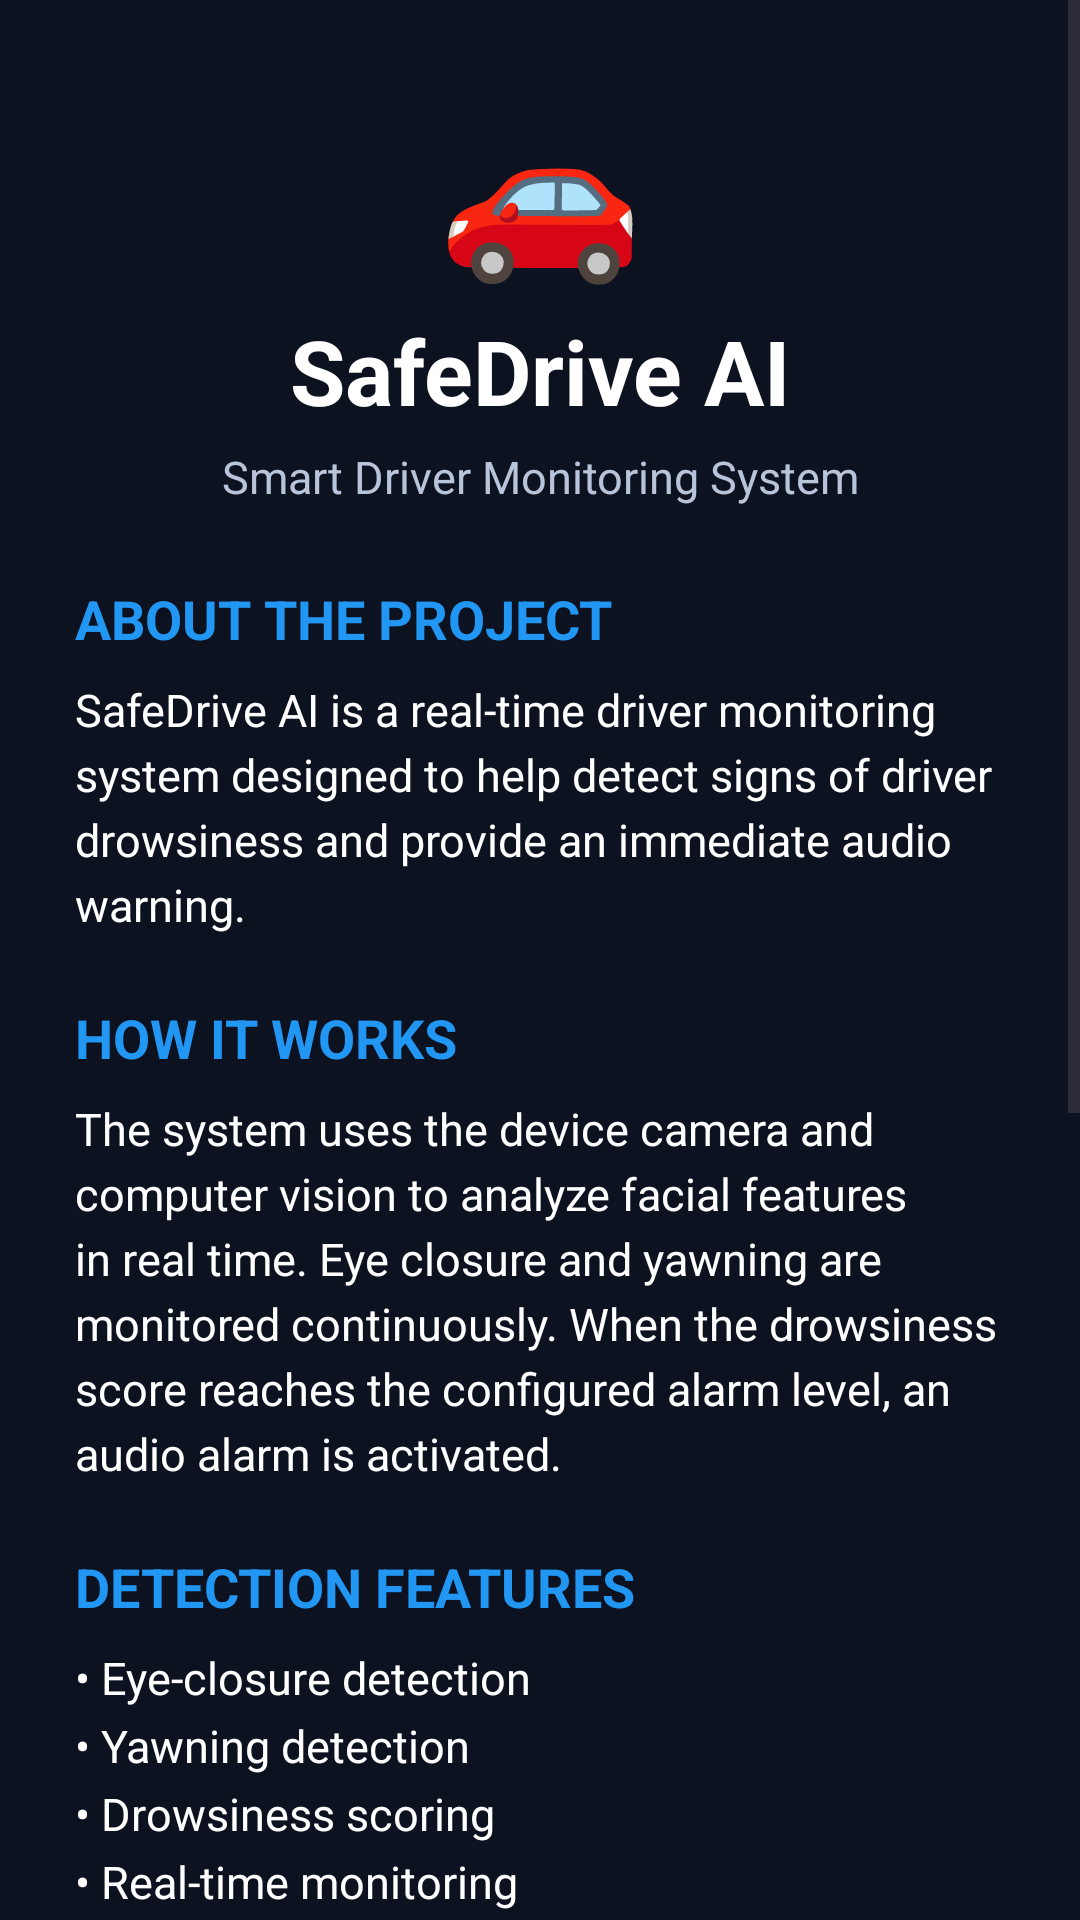

Write the Android layout XML for this screen, with the resource values it uses.
<!-- AndroidManifest.xml: application theme Theme.SafeDriveAI -->
<!-- res/layout/activity_about.xml -->
<?xml version="1.0" encoding="utf-8"?>
<ScrollView
    xmlns:android="http://schemas.android.com/apk/res/android"
    android:layout_width="match_parent"
    android:layout_height="match_parent"
    android:background="#0D1220">

    <LinearLayout
        android:layout_width="match_parent"
        android:layout_height="wrap_content"
        android:orientation="vertical"
        android:padding="25dp">

        <TextView
            android:layout_width="match_parent"
            android:layout_height="wrap_content"
            android:text="🚗"
            android:textSize="55sp"
            android:gravity="center"
            android:layout_marginBottom="5dp" />

        <TextView
            android:layout_width="match_parent"
            android:layout_height="wrap_content"
            android:text="SafeDrive AI"
            android:textColor="#FFFFFF"
            android:textSize="30sp"
            android:textStyle="bold"
            android:gravity="center" />

        <TextView
            android:layout_width="match_parent"
            android:layout_height="wrap_content"
            android:text="Smart Driver Monitoring System"
            android:textColor="#B8C4D9"
            android:textSize="15sp"
            android:gravity="center"
            android:layout_marginTop="5dp"
            android:layout_marginBottom="25dp" />


        

        <TextView
            android:layout_width="match_parent"
            android:layout_height="wrap_content"
            android:text="ABOUT THE PROJECT"
            android:textColor="#2196F3"
            android:textSize="18sp"
            android:textStyle="bold"
            android:layout_marginBottom="8dp" />

        <TextView
            android:layout_width="match_parent"
            android:layout_height="wrap_content"
            android:text="SafeDrive AI is a real-time driver monitoring system designed to help detect signs of driver drowsiness and provide an immediate audio warning."
            android:textColor="#FFFFFF"
            android:textSize="15sp"
            android:lineSpacingExtra="4dp"
            android:layout_marginBottom="22dp" />


        

        <TextView
            android:layout_width="match_parent"
            android:layout_height="wrap_content"
            android:text="HOW IT WORKS"
            android:textColor="#2196F3"
            android:textSize="18sp"
            android:textStyle="bold"
            android:layout_marginBottom="8dp" />

        <TextView
            android:layout_width="match_parent"
            android:layout_height="wrap_content"
            android:text="The system uses the device camera and computer vision to analyze facial features in real time. Eye closure and yawning are monitored continuously. When the drowsiness score reaches the configured alarm level, an audio alarm is activated."
            android:textColor="#FFFFFF"
            android:textSize="15sp"
            android:lineSpacingExtra="4dp"
            android:layout_marginBottom="22dp" />


        

        <TextView
            android:layout_width="match_parent"
            android:layout_height="wrap_content"
            android:text="DETECTION FEATURES"
            android:textColor="#2196F3"
            android:textSize="18sp"
            android:textStyle="bold"
            android:layout_marginBottom="8dp" />

        <TextView
            android:layout_width="match_parent"
            android:layout_height="wrap_content"
            android:text="• Eye-closure detection&#10;• Yawning detection&#10;• Drowsiness scoring&#10;• Real-time monitoring&#10;• Audio alarm alert&#10;• Monitoring history"
            android:textColor="#FFFFFF"
            android:textSize="15sp"
            android:lineSpacingExtra="5dp"
            android:layout_marginBottom="22dp" />


        

        <TextView
            android:layout_width="match_parent"
            android:layout_height="wrap_content"
            android:text="TECHNOLOGY"
            android:textColor="#2196F3"
            android:textSize="18sp"
            android:textStyle="bold"
            android:layout_marginBottom="8dp" />

        <TextView
            android:layout_width="match_parent"
            android:layout_height="wrap_content"
            android:text="Kotlin&#10;Android SDK&#10;MediaPipe Face Landmarker&#10;CameraX&#10;SQLite"
            android:textColor="#FFFFFF"
            android:textSize="15sp"
            android:lineSpacingExtra="5dp"
            android:layout_marginBottom="22dp" />


        

        <TextView
            android:layout_width="match_parent"
            android:layout_height="wrap_content"
            android:text="MADE BY"
            android:textColor="#2196F3"
            android:textSize="18sp"
            android:textStyle="bold"
            android:layout_marginBottom="8dp" />

        <TextView
            android:layout_width="match_parent"
            android:layout_height="wrap_content"
            android:text="Saad Malik"
            android:textColor="#FFFFFF"
            android:textSize="18sp"
            android:textStyle="bold" />

        <TextView
            android:layout_width="match_parent"
            android:layout_height="wrap_content"
            android:text="BS Information Technology&#10;Final Year Project"
            android:textColor="#B8C4D9"
            android:textSize="14sp"
            android:lineSpacingExtra="4dp"
            android:layout_marginBottom="25dp" />


        

        <TextView
            android:layout_width="match_parent"
            android:layout_height="wrap_content"
            android:text="Version 1.0"
            android:textColor="#B8C4D9"
            android:textSize="13sp"
            android:gravity="center"
            android:layout_marginBottom="15dp" />


        <Button
            android:id="@+id/aboutBackButton"
            android:layout_width="match_parent"
            android:layout_height="55dp"
            android:text="BACK"
            android:textColor="#FFFFFF"
            android:textSize="15sp"
            android:textStyle="bold"
            android:backgroundTint="#2196F3" />

    </LinearLayout>

</ScrollView>
<!-- resources referenced by this layout -->
<resources>
  <style name="Theme.SafeDriveAI" parent="Base.Theme.SafeDriveAI" />
  <style name="Base.Theme.SafeDriveAI" parent="Theme.Material3.DayNight.NoActionBar">
          
          
      </style>
</resources>
